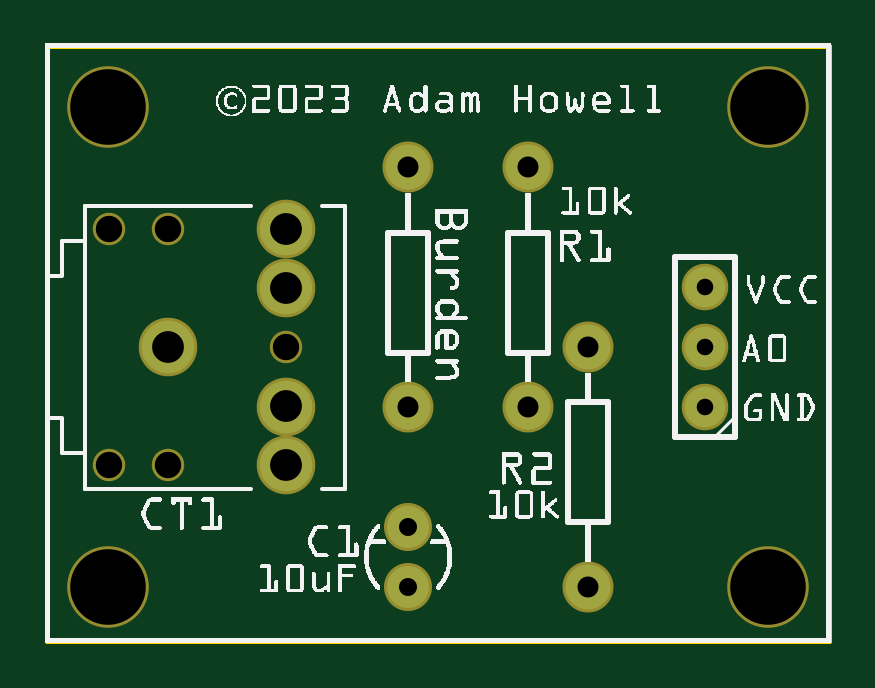
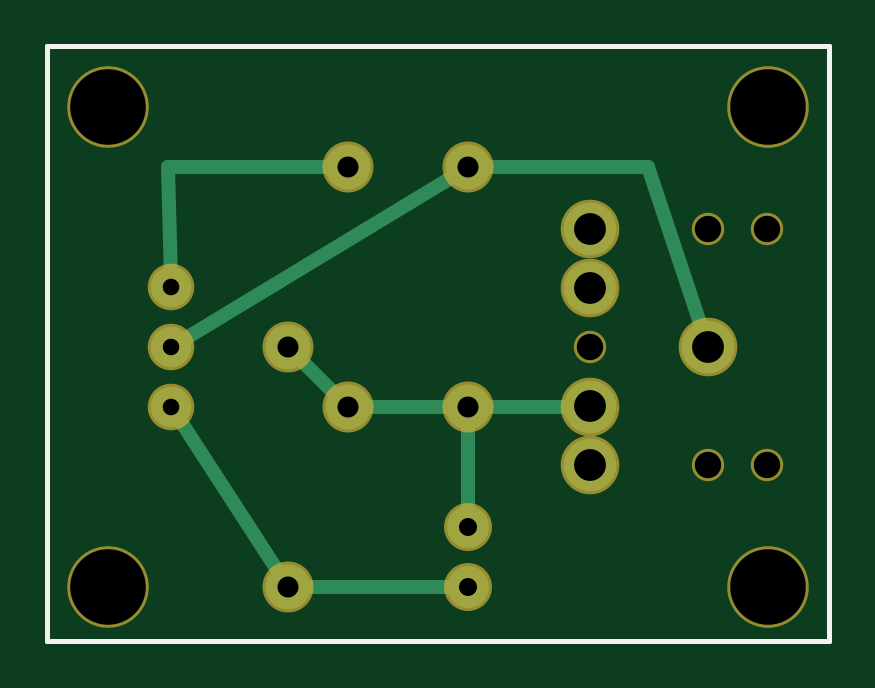
Circuit board: 8 layer files. Board 33.1 x 25.2 mm.
- outline: CTPowerMonitor_contour.gm1 (367 bytes)
- bottom_copper: CTPowerMonitor_copperBottom.gbl (993 bytes)
- top_copper: CTPowerMonitor_copperTop.gtl (627 bytes)
- drill: CTPowerMonitor_drill.txt (589 bytes)
- bottom_mask: CTPowerMonitor_maskBottom.gbs (753 bytes)
- top_mask: CTPowerMonitor_maskTop.gts (753 bytes)
- bottom_silk: CTPowerMonitor_silkBottom.gbo (357 bytes)
- top_silk: CTPowerMonitor_silkTop.gto (150766 bytes)

=== outline: CTPowerMonitor_contour.gm1 ===
G04 MADE WITH FRITZING*
G04 WWW.FRITZING.ORG*
G04 DOUBLE SIDED*
G04 HOLES PLATED*
G04 CONTOUR ON CENTER OF CONTOUR VECTOR*
%ASAXBY*%
%FSLAX23Y23*%
%MOIN*%
%OFA0B0*%
%SFA1.0B1.0*%
%ADD10R,1.309720X0.999228*%
%ADD11C,0.008000*%
%ADD10C,0.008*%
%LNCONTOUR*%
G90*
G70*
G54D10*
G54D11*
X4Y995D02*
X1306Y995D01*
X1306Y4D01*
X4Y4D01*
X4Y995D01*
D02*
G04 End of contour*
M02*
=== bottom_copper: CTPowerMonitor_copperBottom.gbl ===
G04 MADE WITH FRITZING*
G04 WWW.FRITZING.ORG*
G04 DOUBLE SIDED*
G04 HOLES PLATED*
G04 CONTOUR ON CENTER OF CONTOUR VECTOR*
%ASAXBY*%
%FSLAX23Y23*%
%MOIN*%
%OFA0B0*%
%SFA1.0B1.0*%
%ADD10C,0.087695*%
%ADD11C,0.087722*%
%ADD12C,0.070000*%
%ADD13C,0.075000*%
%ADD14C,0.067559*%
%ADD15C,0.024000*%
%ADD16R,0.001000X0.001000*%
%LNCOPPER0*%
G90*
G70*
G54D10*
X205Y493D03*
G54D11*
X402Y690D03*
X402Y591D03*
G54D10*
X402Y394D03*
G54D11*
X402Y296D03*
G54D12*
X605Y93D03*
X605Y193D03*
G54D13*
X605Y793D03*
X605Y393D03*
X805Y793D03*
X805Y393D03*
X905Y93D03*
X905Y493D03*
G54D14*
X1100Y393D03*
X1100Y493D03*
X1100Y593D03*
G54D15*
X587Y393D02*
X428Y394D01*
D02*
X887Y93D02*
X620Y93D01*
D02*
X817Y405D02*
X892Y480D01*
D02*
X787Y393D02*
X622Y393D01*
D02*
X605Y375D02*
X605Y208D01*
D02*
X213Y518D02*
X305Y793D01*
D02*
X305Y793D02*
X587Y793D01*
D02*
X1100Y607D02*
X1105Y793D01*
D02*
X1105Y793D02*
X822Y793D01*
D02*
X914Y107D02*
X1092Y381D01*
D02*
X1088Y500D02*
X620Y784D01*
G54D16*
D02*
G04 End of Copper0*
M02*
=== top_copper: CTPowerMonitor_copperTop.gtl ===
G04 MADE WITH FRITZING*
G04 WWW.FRITZING.ORG*
G04 DOUBLE SIDED*
G04 HOLES PLATED*
G04 CONTOUR ON CENTER OF CONTOUR VECTOR*
%ASAXBY*%
%FSLAX23Y23*%
%MOIN*%
%OFA0B0*%
%SFA1.0B1.0*%
%ADD10C,0.087695*%
%ADD11C,0.087722*%
%ADD12C,0.070000*%
%ADD13C,0.075000*%
%ADD14C,0.067559*%
%ADD15R,0.001000X0.001000*%
%LNCOPPER1*%
G90*
G70*
G54D10*
X205Y493D03*
G54D11*
X402Y690D03*
X402Y591D03*
G54D10*
X402Y394D03*
G54D11*
X402Y296D03*
G54D12*
X605Y93D03*
X605Y193D03*
G54D13*
X605Y793D03*
X605Y393D03*
X805Y793D03*
X805Y393D03*
X905Y93D03*
X905Y493D03*
G54D14*
X1100Y393D03*
X1100Y493D03*
X1100Y593D03*
G54D15*
D02*
G04 End of Copper1*
M02*
=== drill: CTPowerMonitor_drill.txt ===
; NON-PLATED HOLES START AT T1
; THROUGH (PLATED) HOLES START AT T100
M48
INCH
T1C0.044000
T2C0.125984
T100C0.030000
T101C0.035000
T102C0.027559
T103C0.052972
T104C0.053000
%
T1
X001064Y006896
X002048Y006896
X004016Y004928
X002048Y002960
X001064Y002960
T2
X001048Y008928
X012048Y000928
X001048Y000928
X012048Y008928
T100
X006048Y000928
X006048Y001928
T101
X009048Y000928
X008048Y003928
X009048Y004928
X008048Y007928
X006048Y007928
X006048Y003928
T102
X010998Y004928
X010998Y005928
X010998Y003928
T103
X002048Y004928
X004016Y003944
T104
X004016Y002960
X004016Y005912
X004016Y006895
T00
M30

=== bottom_mask: CTPowerMonitor_maskBottom.gbs ===
G04 MADE WITH FRITZING*
G04 WWW.FRITZING.ORG*
G04 DOUBLE SIDED*
G04 HOLES PLATED*
G04 CONTOUR ON CENTER OF CONTOUR VECTOR*
%ASAXBY*%
%FSLAX23Y23*%
%MOIN*%
%OFA0B0*%
%SFA1.0B1.0*%
%ADD10C,0.135984*%
%ADD11C,0.097695*%
%ADD12C,0.097722*%
%ADD13C,0.054000*%
%ADD14C,0.080000*%
%ADD15C,0.085000*%
%ADD16C,0.077559*%
%LNMASK0*%
G90*
G70*
G54D10*
X1205Y93D03*
X1205Y893D03*
X105Y893D03*
X105Y93D03*
G54D11*
X205Y493D03*
G54D12*
X402Y690D03*
X402Y591D03*
G54D11*
X402Y394D03*
G54D12*
X402Y296D03*
G54D13*
X106Y690D03*
X106Y296D03*
X205Y296D03*
X402Y493D03*
X205Y690D03*
G54D14*
X605Y93D03*
X605Y193D03*
G54D15*
X605Y793D03*
X605Y393D03*
X805Y793D03*
X805Y393D03*
X905Y93D03*
X905Y493D03*
G54D16*
X1100Y393D03*
X1100Y493D03*
X1100Y593D03*
G04 End of Mask0*
M02*
=== top_mask: CTPowerMonitor_maskTop.gts ===
G04 MADE WITH FRITZING*
G04 WWW.FRITZING.ORG*
G04 DOUBLE SIDED*
G04 HOLES PLATED*
G04 CONTOUR ON CENTER OF CONTOUR VECTOR*
%ASAXBY*%
%FSLAX23Y23*%
%MOIN*%
%OFA0B0*%
%SFA1.0B1.0*%
%ADD10C,0.135984*%
%ADD11C,0.097695*%
%ADD12C,0.097722*%
%ADD13C,0.054000*%
%ADD14C,0.080000*%
%ADD15C,0.085000*%
%ADD16C,0.077559*%
%LNMASK1*%
G90*
G70*
G54D10*
X1205Y93D03*
X1205Y893D03*
X105Y893D03*
X105Y93D03*
G54D11*
X205Y493D03*
G54D12*
X402Y690D03*
X402Y591D03*
G54D11*
X402Y394D03*
G54D12*
X402Y296D03*
G54D13*
X106Y690D03*
X106Y296D03*
X205Y296D03*
X402Y493D03*
X205Y690D03*
G54D14*
X605Y93D03*
X605Y193D03*
G54D15*
X605Y793D03*
X605Y393D03*
X805Y793D03*
X805Y393D03*
X905Y93D03*
X905Y493D03*
G54D16*
X1100Y393D03*
X1100Y493D03*
X1100Y593D03*
G04 End of Mask1*
M02*
=== bottom_silk: CTPowerMonitor_silkBottom.gbo ===
G04 MADE WITH FRITZING*
G04 WWW.FRITZING.ORG*
G04 DOUBLE SIDED*
G04 HOLES PLATED*
G04 CONTOUR ON CENTER OF CONTOUR VECTOR*
%ASAXBY*%
%FSLAX23Y23*%
%MOIN*%
%OFA0B0*%
%SFA1.0B1.0*%
%ADD10R,1.309720X0.999228X1.293720X0.983228*%
%ADD11C,0.008000*%
%LNSILK0*%
G90*
G70*
G54D11*
X4Y995D02*
X1306Y995D01*
X1306Y4D01*
X4Y4D01*
X4Y995D01*
D02*
G04 End of Silk0*
M02*
=== top_silk: CTPowerMonitor_silkTop.gto (150766 bytes, source omitted) ===
